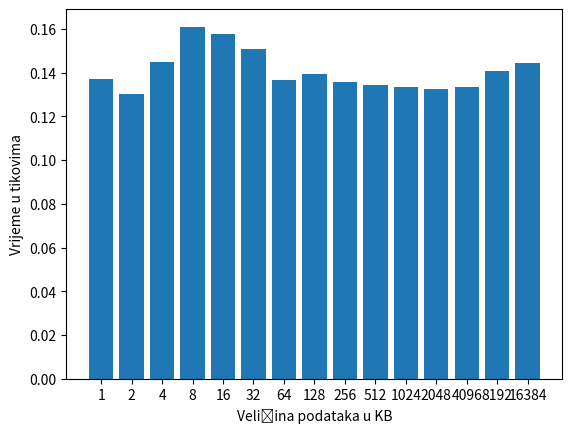

Python code for this plot:
import time
import random
import sys
from matplotlib import pyplot as plt
import numpy as np
import math

def generateData(kb):
    size = kb * 1024
    numbers = list()
    while sys.getsizeof(numbers) < size :
        numbers.append(0)
    return numbers

def calculateAverage(numbers, offset):
    sum = 0
    for i in range(0, len(numbers)):
        sum += numbers[i]
    print(offset)
    return sum/len(numbers)

def calculate(numbers, size, steps):
    for i in range(0, steps):
        a = (i*16) % len(numbers)
        numbers[a] += 1

def createHistogram(data):
    times = list()
    sizes = list()

    for d in data:
        times.append(d["time"])
        sizes.append(d["size"])

    plt.bar(np.arange(len(times)), times)
    plt.xticks(np.arange(len(times)), sizes)
    plt.xlabel('Velićina podataka u KB')
    plt.ylabel('Vrijeme u tikovima')
    plt.show()

def doWork():
    Size = 1
    times = list()

    for i in range(1,16):
        print("run: " + str(i))
        print("Generating data...")
        numbers = generateData(Size)
        print("Size of numbers: " + str(sys.getsizeof(numbers)/1024) + "in KB")
        print("Calculating...")
        start = time.perf_counter_ns()
        k=0
        #for k in range(0,(16-i)):
        calculate(numbers, Size, 2*1024*1024)
        #print(k)
        #calculateAverage(numbers, k)
        end = time.perf_counter_ns()
        size = Size
        times.append({"time":(end-start)/1000000000, "size":size})
        Size *= 2

    print(times)
    createHistogram(times)

if __name__ == '__main__':
    doWork()